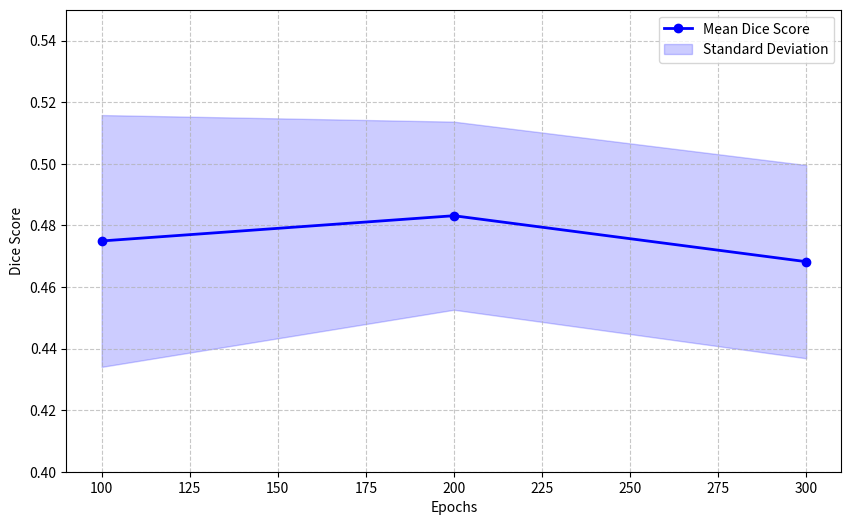
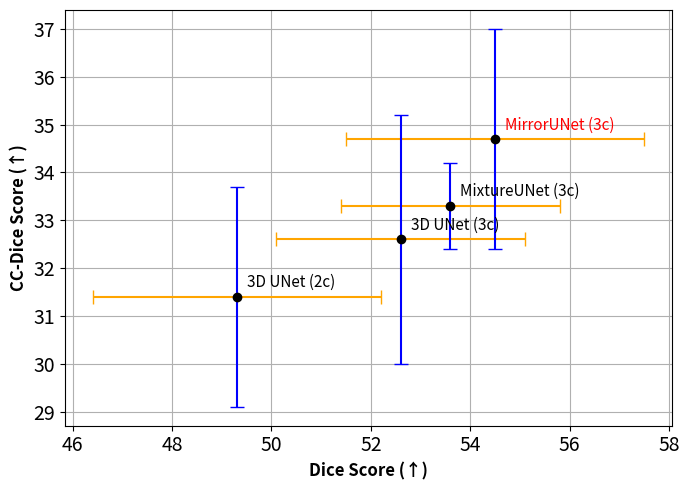
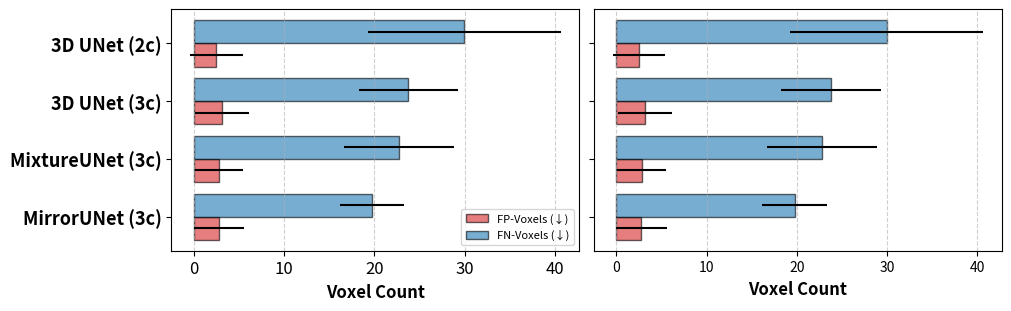
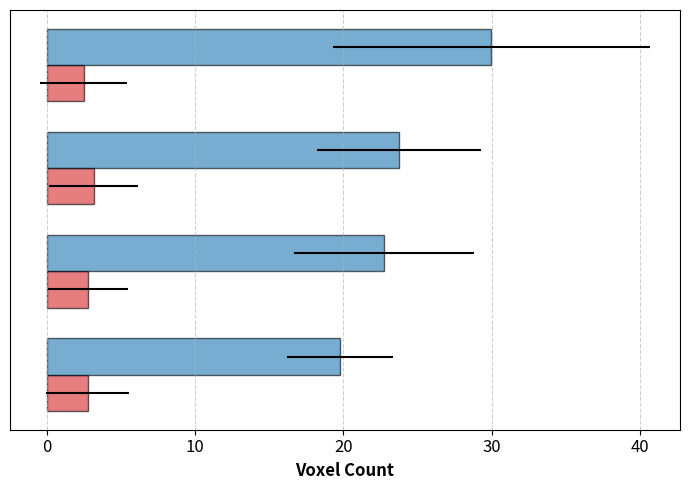

These figures' Python source, in order:
import numpy as np
import matplotlib.pyplot as plt

# Data for each fold
fold_0 = [0.5233, 0.5016, 0.5015]
fold_1 = [0.4462, 0.4771, 0.4628]
fold_2 = [0.4723, 0.4282, 0.4141]
fold_3 = [0.5166, 0.5179, 0.4973]
fold_4 = [0.4162, 0.4908, 0.4653]

# Calculate mean across folds for each epoch
epochs = [100, 200, 300]
mean_scores = np.mean([fold_0, fold_1, fold_2, fold_3, fold_4], axis=0)
std_scores = np.std([fold_0, fold_1, fold_2, fold_3, fold_4], axis=0)

# Create the plot
plt.figure(figsize=(10, 6))
plt.plot(epochs, mean_scores, 'b-o', linewidth=2, label='Mean Dice Score')
plt.fill_between(epochs, 
                 mean_scores - std_scores, 
                 mean_scores + std_scores, 
                 alpha=0.2, 
                 color='b',
                 label='Standard Deviation')

# Customize the plot
plt.xlabel('Epochs')
plt.ylabel('Dice Score')
plt.grid(True, linestyle='--', alpha=0.7)
plt.legend()

# Set y-axis limits to better show the convergence
plt.ylim(0.4, 0.55)

# Save the plot
plt.show()
 


import matplotlib.pyplot as plt
import numpy as np

# Data for each fold
fold_0 = [0.5233, 0.5016, 0.5015]
fold_1 = [0.4462, 0.4771, 0.4628]
fold_2 = [0.4723, 0.4282, 0.4141]
fold_3 = [0.5166, 0.5179, 0.4973]
fold_4 = [0.4162, 0.4908, 0.4653]

# Create x-axis points
x = np.array([100, 200, 300])

# Create the plot
plt.figure(figsize=(10, 6))
plt.plot(x, fold_0, 'o-', label='Fold 0')
plt.plot(x, fold_1, 'o-', label='Fold 1')
plt.plot(x, fold_2, 'o-', label='Fold 2')
plt.plot(x, fold_3, 'o-', label='Fold 3')
plt.plot(x, fold_4, 'o-', label='Fold 4')

# Customize the plot

plt.xlabel('Epochs')
plt.ylabel('Dice Score')
plt.grid(True, linestyle='--', alpha=0.7)
plt.legend()

# Save the plot
plt.show()
plt.close() 

import matplotlib.pyplot as plt
import numpy as np

# Data from the table
models = ["3D UNet (2c)", "3D UNet (3c)", "MixtureUNet (3c)", "MirrorUNet (3c)"]
dice_mean = np.array([49.3, 52.6, 53.6, 54.5])
dice_std = np.array([2.9, 2.5, 2.2, 3.0])
ccd_mean = np.array([31.4, 32.6, 33.3, 34.7])
ccd_std = np.array([2.3, 2.6, 0.9, 2.3])

# Plot
fig, ax = plt.subplots(figsize=(7, 5))
ax.tick_params(axis='both', labelsize=14) 
ax.errorbar(dice_mean, ccd_mean, fmt='o', color='black')
ax.errorbar(dice_mean, ccd_mean, xerr=dice_std, fmt='none', ecolor='orange', capsize=5, capthick=1, markersize=10)
ax.errorbar(dice_mean, ccd_mean, yerr=ccd_std, fmt='none', ecolor='blue', capsize=5, capthick=1, markersize=10)
# Annotate each point with model name
for i, model in enumerate(models):
    ax.annotate(model, (dice_mean[i] + 0.2, ccd_mean[i] + 0.2), fontsize=11, color='red' if model.startswith("MirrorUNet") else 'black')

ax.set_xlabel("Dice Score (↑)", fontweight='bold', fontsize=12)
ax.set_ylabel("CC-Dice Score (↑)" ,fontweight='bold', fontsize=12)
ax.grid(True)
plt.tight_layout()
plt.savefig('figure.pdf', bbox_inches='tight')

import matplotlib.pyplot as plt
import numpy as np

# Data
models = ["3D UNet (2c)", "3D UNet (3c)", "MixtureUNet (3c)", "MirrorUNet (3c)"]
fp_mean = np.array([2.49, 3.16, 2.8, 2.77])
fp_std = np.array([2.91, 3.0, 2.68, 2.8])
fn_mean = np.array([29.96, 23.77, 22.73, 19.75])
fn_std = np.array([10.67, 5.52, 6.09, 3.57])

y_pos = np.arange(len(models)) * 0.5

fig, (ax1, ax2) = plt.subplots(1, 2, figsize=(10, 3), sharey=True, constrained_layout=True)


bar_height = 0.2

# FP bar
ax1.barh(y_pos + bar_height / 2, fp_mean, xerr=fp_std, color='tab:red', alpha=0.6,
        height=bar_height, label='FP-Voxels (↓)', edgecolor='black')

# FN bar
ax1.barh(y_pos - bar_height / 2, fn_mean, xerr=fn_std, color='tab:blue', alpha=0.6,
        height=bar_height, label='FN-Voxels (↓)', edgecolor='black')
ax1.set_yticks(y_pos)
ax1.set_yticklabels(models, fontweight='bold', fontsize=13)
ax1.invert_yaxis()
ax1.set_xlabel('Voxel Count', fontsize=12, fontweight='bold')
ax1.tick_params(axis='x', labelsize=12)

ax1.grid(axis='x', linestyle='--', alpha=0.6)
ax1.legend(loc='lower right', fontsize=8,)
ax2.barh(y_pos + bar_height / 2, fp_mean, xerr=fp_std, color='tab:red', alpha=0.6,
        height=bar_height, label='FP-Voxels (↓)', edgecolor='black')

# FN bar
ax2.barh(y_pos - bar_height / 2, fn_mean, xerr=fn_std, color='tab:blue', alpha=0.6,
        height=bar_height, label='FN-Voxels (↓)', edgecolor='black')
ax2.grid(axis='x', linestyle='--', alpha=0.6)
ax2.set_xlabel('Voxel Count', fontsize=12, fontweight='bold')
# ax2.set_yticks([])  
# ax2.set_yticklabels([])
# ax2.tick_params(axis='y', left=False)  



plt.savefig('figure_fp_fn.pdf', bbox_inches='tight')

import matplotlib.pyplot as plt
import numpy as np

# Data
models = ["3D UNet (2c)", "3D UNet (3c)", "MixtureUNet (3c)", "MirrorUNet (3c)"]
fp_mean = np.array([2.49, 3.16, 2.8, 2.77])
fp_std = np.array([2.91, 3.0, 2.68, 2.8])
fn_mean = np.array([29.96, 23.77, 22.73, 19.75])
fn_std = np.array([10.67, 5.52, 6.09, 3.57])

y_pos = np.arange(len(models))

fig, ax = plt.subplots(figsize=(7, 5)) 
bar_height = 0.35

# FP bar
ax.barh(y_pos + bar_height / 2, fp_mean, xerr=fp_std, color='tab:red', alpha=0.6,
        height=bar_height, label='False Positives (↓)', edgecolor='black')

# FN bar
ax.barh(y_pos - bar_height / 2, fn_mean, xerr=fn_std, color='tab:blue', alpha=0.6,
        height=bar_height, label='False Negatives (↓)', edgecolor='black')

# Axis setup
ax.set_yticks([])            
ax.set_yticklabels([])               
ax.tick_params(axis='y', left=False) 
ax.invert_yaxis()
ax.set_xlabel('Voxel Count', fontsize=12, fontweight='bold')
ax.tick_params(axis='x', labelsize=12)
ax.grid(axis='x', linestyle='--', alpha=0.6)



plt.tight_layout()
plt.savefig('figure_fp_fn_noy.pdf', bbox_inches='tight')